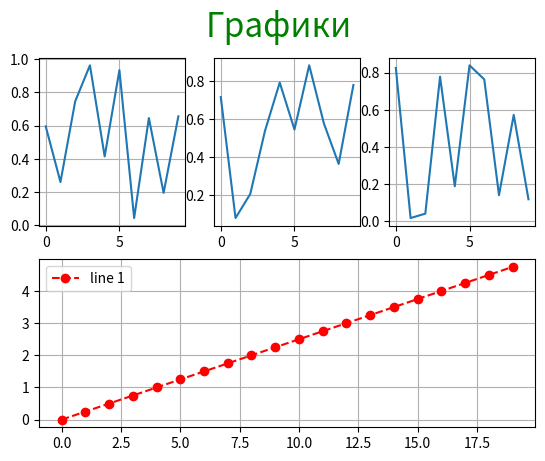

The matplotlib source for this figure:

import numpy as np
import matplotlib.pyplot as plt


# Библиотека numpy
# Создаем массивы

a = np.array([1, 2, 3])
a_multiplication = a * 2  # Умножение массива на число
print(f'a = {a}')
print(f'a_multiplication={a_multiplication}')
print(a.size)  # выводим кол-во элементов массива a

# Создаем массивы из целых случайных чисел
b = np.random.randint(5, size=4)
c = np.random.randint(1, 10, size=(2, 5))

print(f'b = {b}')
print(f'c = {c}')

#  Перемножаем матрицы

d = np.arange(1, 10).reshape(3, 3)
print(f'd = {d}')
x = np.dot(a, d)  # Умножаем вектор на матрицу
y = np.dot(d, a)  # Умножаем матрицу на вектор

print(f'x = {x}')

print(f'y = {y}')



# matplotlib

#создаем 3 координатных оси и 3 графика со случайными значениями
ax1 = plt.subplot(2, 3, 1)
ax1.plot(np.random.random(10))
ax2 = plt.subplot(2, 3, 2)
ax2.plot(np.random.random(10))
ax3 = plt.subplot(2, 3, 3)
ax3.plot(np.random.random(10))
ax4 = plt.subplot(2, 1, 2)
ax4.plot(np.arange(0, 5, 0.25), '--o', label='line 1', color='r')
ax4.legend()

plt.suptitle('Графики', fontsize=24, color='g')

ax1.grid()
ax2.grid()
ax3.grid()
ax4.grid()

plt.show()